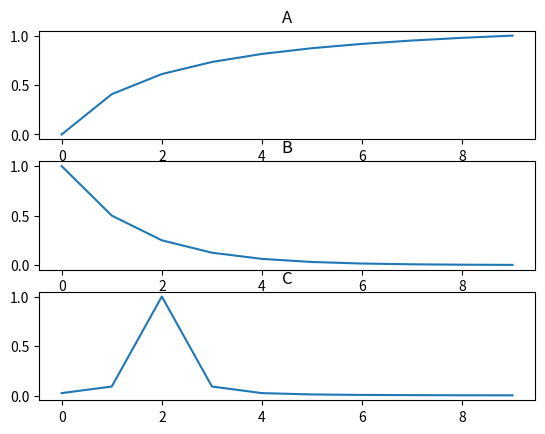
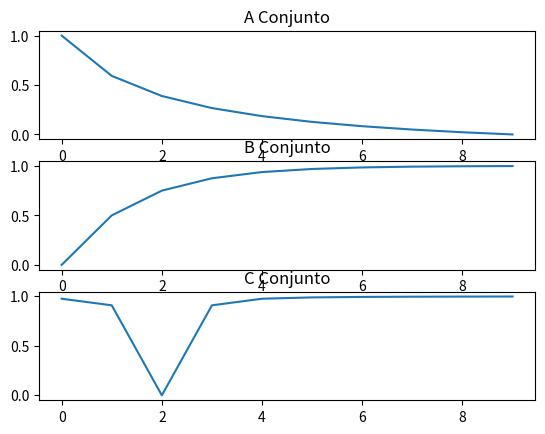
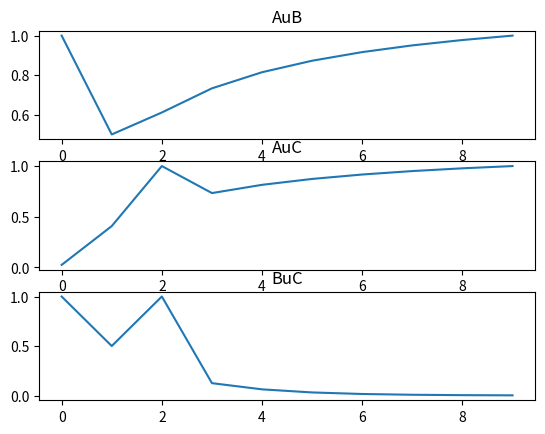
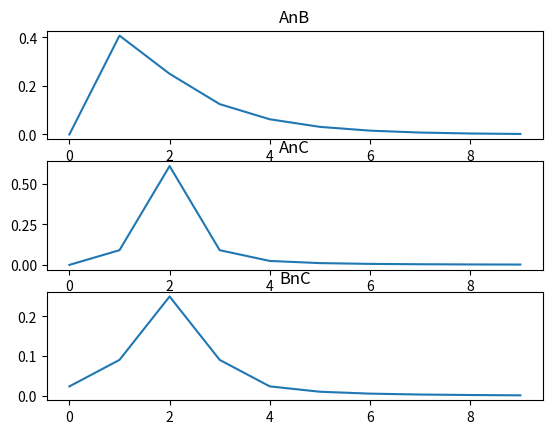
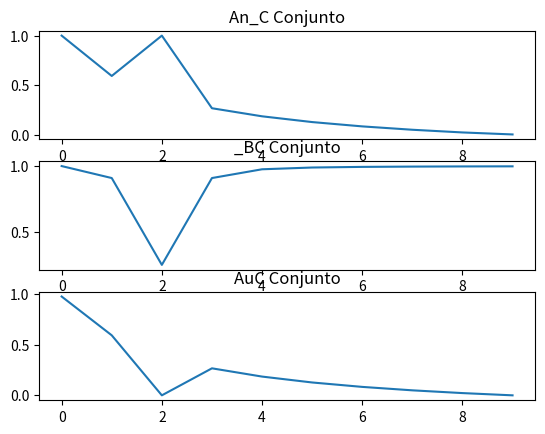

These figures' Python source, in order:
import numpy as np
import matplotlib.pyplot as plt

x = range(0, 10)


def A(value):
    return value / (value + 2)


def B(value):
    return 2 ** -value


def C(value):
    return 1 / (1 + 10 * (value - 2) ** 2)


plt.figure(1)
a = np.array(list(map(A, x)))
a = a / a.max(axis=0)
plt.subplot(311)
plt.plot(x, a)
plt.title("A")
b = np.array(list(map(B, x)))
b = b / b.max(axis=0)
plt.subplot(312)
plt.plot(x, b)
plt.title("B")
c = np.array(list(map(C, x)))
c = c / c.max(axis=0)
plt.subplot(313)
plt.plot(x, c)
plt.title("C")

plt.figure(2)
Acon = 1 - a
plt.subplot(311)
plt.plot(x, Acon)
plt.title("A Conjunto")
Bcon = 1 - b
plt.subplot(312)
plt.plot(x, Bcon)
plt.title("B Conjunto")
Ccon = 1 - c
plt.subplot(313)
plt.plot(x, Ccon)
plt.title("C Conjunto")

plt.figure(3)
AuB = np.array([a, b]).max(axis=0)
plt.subplot(311)
plt.plot(x, AuB)
plt.title("AuB")
AuC = np.array([a, c]).max(axis=0)
plt.subplot(312)
plt.plot(x, AuC)
plt.title("AuC")
BuC = np.array([b, c]).max(axis=0)
plt.subplot(313)
plt.plot(x, BuC)
plt.title("BuC")

plt.figure(4)
AnB = np.array([a, b]).min(axis=0)
plt.subplot(311)
plt.plot(x, AnB)
plt.title("AnB")
AnC = np.array([a, c]).min(axis=0)
plt.subplot(312)
plt.plot(x, AnC)
plt.title("AnC")
BnC = np.array([b, c]).min(axis=0)
plt.subplot(313)
plt.plot(x, BnC)
plt.title("BnC")

plt.figure(5)
AnCconCon = 1 - np.array([a, Ccon]).min(axis=0)
plt.subplot(311)
plt.plot(x, AnCconCon)
plt.title("An_C Conjunto")
BconCCon = 1 - np.array([Bcon, c]).min(axis=0)
plt.subplot(312)
plt.plot(x, BconCCon)
plt.title("_BC Conjunto")
AuCcon = 1 - AuC
plt.subplot(313)
plt.plot(x, AuCcon)
plt.title("AuC Conjunto")

plt.show()
